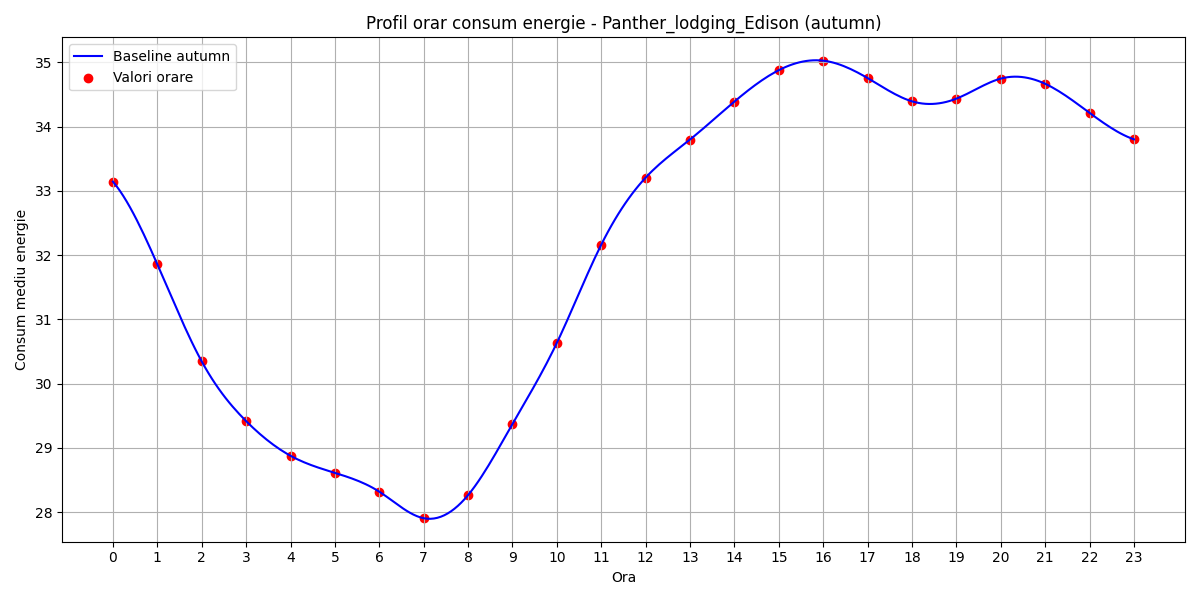

Values plotted in this chart, from the file beside it:
hour, B(t)
0, 33.14
1, 31.86
2, 30.34
3, 29.42
4, 28.88
5, 28.61
6, 28.32
7, 27.9
8, 28.26
9, 29.37
10, 30.63
11, 32.16
12, 33.21
13, 33.8
14, 34.39
15, 34.88
16, 35.03
17, 34.75
18, 34.39
19, 34.43
20, 34.75
21, 34.67
22, 34.21
23, 33.8
